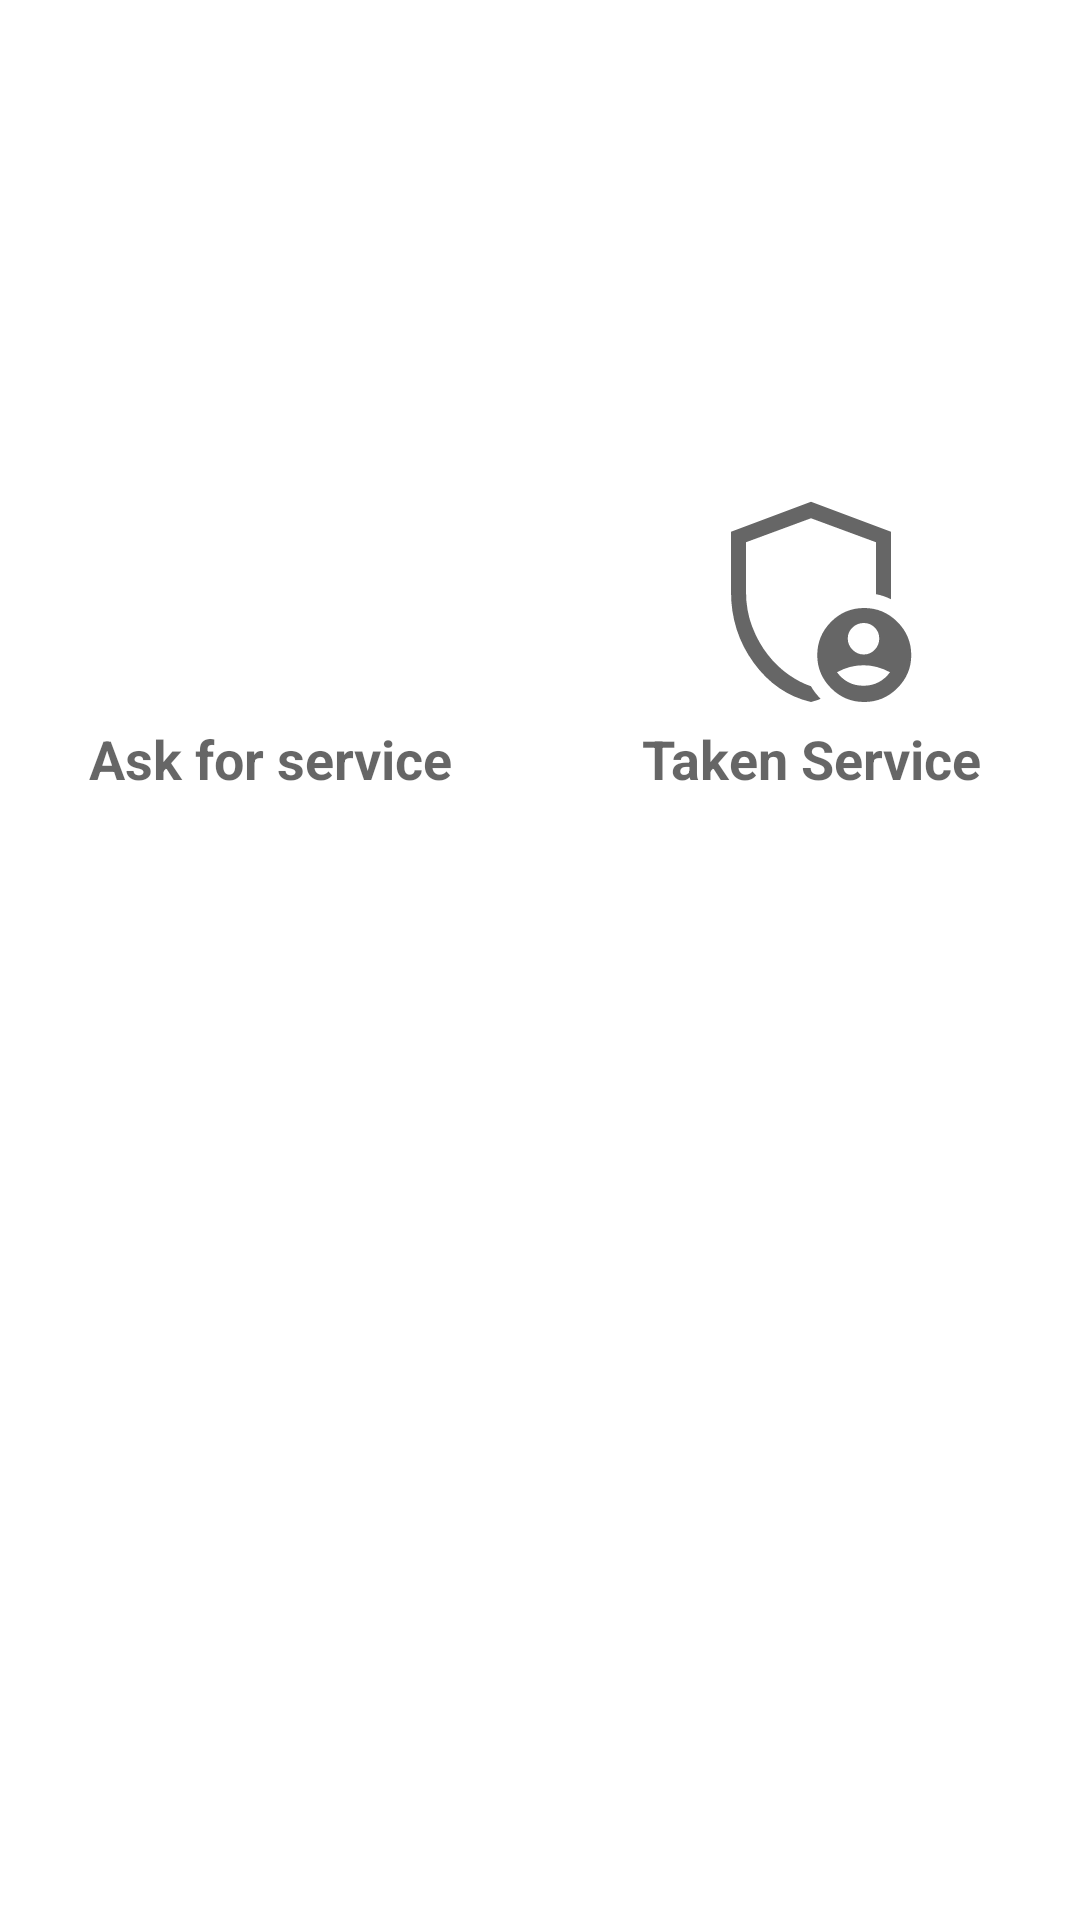

Here is an Android app screen rendered from its layout file. Give the layout XML and the strings, colors and styles it references.
<!-- AndroidManifest.xml: application theme Theme.ITService -->
<!-- res/layout/activity_select_service_catagory.xml -->
<?xml version="1.0" encoding="utf-8"?>
<androidx.constraintlayout.widget.ConstraintLayout xmlns:android="http://schemas.android.com/apk/res/android"
    xmlns:app="http://schemas.android.com/apk/res-auto"
    xmlns:tools="http://schemas.android.com/tools"
    android:layout_width="match_parent"
    android:layout_height="match_parent"
    tools:context=".user.ask_service_catagory.UserServiceActivity">

    <LinearLayout
        android:id="@+id/lly_ask_for_service"
        android:layout_width="wrap_content"
        android:layout_height="wrap_content"
        android:orientation="vertical"
        app:layout_constraintTop_toTopOf="parent"
        app:layout_constraintBottom_toBottomOf="parent"
        app:layout_constraintVertical_bias="0.3"
        app:layout_constraintLeft_toLeftOf="parent"
        app:layout_constraintRight_toRightOf="@id/guide1">

        <ImageView
            android:layout_width="80dp"
            android:layout_height="80dp"
            android:src="@drawable/enterprise"
            android:layout_gravity="center"
            />
        <TextView
            android:layout_width="wrap_content"
            android:layout_height="wrap_content"
            android:text="Ask for service"
            android:textStyle="bold"
            android:textAppearance="@style/TextAppearance.AppCompat.Medium"/>

    </LinearLayout>



    <View
        android:id="@+id/guide1"
        android:layout_width="1dp"
        android:layout_height="match_parent"
        app:layout_constraintLeft_toLeftOf="parent"
        app:layout_constraintRight_toRightOf="parent"/>

    <LinearLayout
        android:id="@+id/lly_taken_service"
        android:layout_width="wrap_content"
        android:layout_height="wrap_content"
        android:orientation="vertical"
        app:layout_constraintTop_toTopOf="parent"
        app:layout_constraintBottom_toBottomOf="parent"
        app:layout_constraintVertical_bias="0.3"
        app:layout_constraintRight_toRightOf="parent"
        app:layout_constraintLeft_toRightOf="@id/guide1">

        <ImageView
            android:layout_width="80dp"
            android:layout_height="80dp"
            android:src="@drawable/admin"
            android:layout_gravity="center"
            />
        <TextView
            android:layout_width="wrap_content"
            android:layout_height="wrap_content"
            android:text="Taken Service"
            android:textStyle="bold"
            android:textAppearance="@style/TextAppearance.AppCompat.Medium"/>

    </LinearLayout>

</androidx.constraintlayout.widget.ConstraintLayout>
<!-- resources referenced by this layout -->
<resources>
  <!-- drawable admin (drawable) -->
  <vector xmlns:android="http://schemas.android.com/apk/res/android"
      android:width="48dp"
      android:height="48dp"
      android:viewportWidth="48"
      android:viewportHeight="48"
      android:tint="?attr/colorControlNormal">
    <path
        android:fillColor="@android:color/white"
        android:pathData="M34.55,34.5Q35.85,34.5 36.75,33.55Q37.65,32.6 37.65,31.3Q37.65,30 36.75,29.1Q35.85,28.2 34.55,28.2Q33.25,28.2 32.3,29.1Q31.35,30 31.35,31.3Q31.35,32.6 32.3,33.55Q33.25,34.5 34.55,34.5ZM34.5,40.75Q36.15,40.75 37.5,40.05Q38.85,39.35 39.8,38.05Q38.5,37.35 37.2,37Q35.9,36.65 34.5,36.65Q33.1,36.65 31.775,37Q30.45,37.35 29.2,38.05Q30.15,39.35 31.475,40.05Q32.8,40.75 34.5,40.75ZM24,44Q17.1,42.4 12.55,36.175Q8,29.95 8,21.9V9.95L24,3.95L40,9.95V23.45Q39.3,23.1 38.5,22.825Q37.7,22.55 37,22.45V12.05L24,7.25L11,12.05V21.9Q11,25.7 12.225,28.9Q13.45,32.1 15.35,34.525Q17.25,36.95 19.55,38.55Q21.85,40.15 24,40.85Q24.3,41.45 24.9,42.2Q25.5,42.95 25.9,43.35Q25.45,43.6 24.95,43.725Q24.45,43.85 24,44ZM34.65,44Q30.75,44 28,41.225Q25.25,38.45 25.25,34.65Q25.25,30.75 28,27.975Q30.75,25.2 34.65,25.2Q38.5,25.2 41.275,27.975Q44.05,30.75 44.05,34.65Q44.05,38.45 41.275,41.225Q38.5,44 34.65,44ZM24,24.05Q24,24.05 24,24.05Q24,24.05 24,24.05Q24,24.05 24,24.05Q24,24.05 24,24.05Q24,24.05 24,24.05Q24,24.05 24,24.05Q24,24.05 24,24.05Q24,24.05 24,24.05Q24,24.05 24,24.05Q24,24.05 24,24.05Z"/>
  </vector>
  <style name="Theme.ITService" parent="Theme.MaterialComponents.DayNight.DarkActionBar">
          
          <item name="colorPrimary">@color/teal_200</item>
          <item name="colorPrimaryVariant">@color/teal_700</item>
          <item name="colorOnPrimary">@color/white</item>
          
          <item name="colorSecondary">@color/teal_200</item>
          <item name="colorSecondaryVariant">@color/teal_700</item>
          <item name="colorOnSecondary">@color/black</item>
          
          <item name="android:statusBarColor">?attr/colorPrimaryVariant</item>
          
      </style>
  <color name="teal_200">#2A48EC</color>
  <color name="teal_700">#051EA6</color>
  <color name="white">#FFFFFFFF</color>
  <color name="black">#FF000000</color>
</resources>
